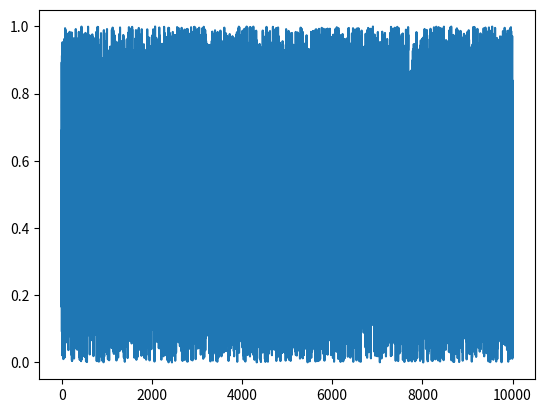

This figure's Python source:
import pandas as pd
from scipy import stats
import matplotlib.pyplot as plt

# print(stats.uniform.rvs(size=5, random_state=3))

df = pd.DataFrame()
df["Uni"] = stats.uniform.rvs(size=10000)
df["Norm"] = stats.norm.rvs(loc=0, scale=1, size=10000)
df["LogNorm"] = stats.lognorm.rvs(loc=0, s=1, size=10000)
print(df)

plt.plot(df["Uni"])
plt.show()
